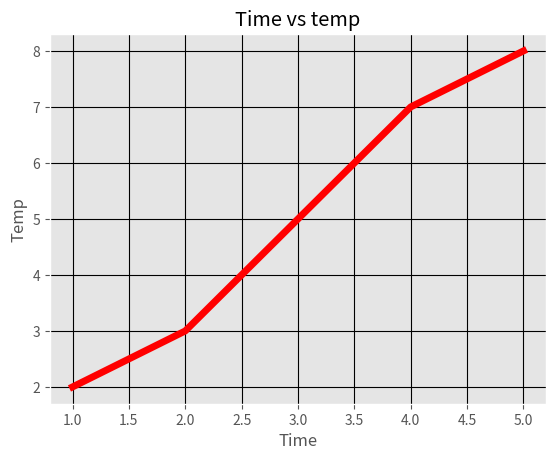

The script that saved this image:
import numpy as np
import matplotlib.pyplot as plt
from  matplotlib import style



style.use("ggplot")
X=[1,2,3,4,5]
Y=[2,3,5,7,8]



plt.plot(X,Y,label="line1",color="r",linewidth=5)
plt.grid(True,color="k")






plt.title("Time vs temp")
plt.xlabel("Time")
plt.ylabel("Temp")
plt.show()

